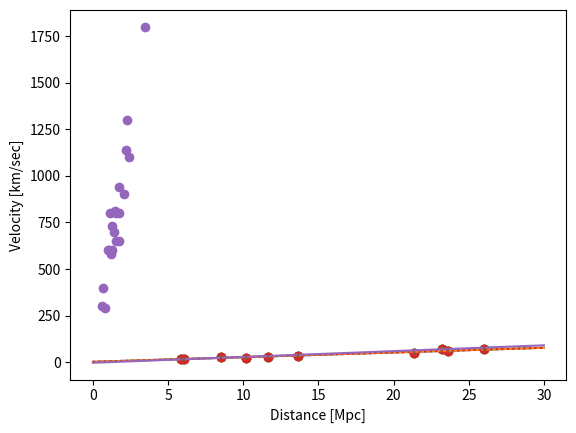

Write Python code to recreate this figure.
import matplotlib.pyplot as plt
import numpy as np
from scipy import stats
from scipy.optimize import curve_fit

# here are some values to fit
x = np.array([13.66590137, 10.17672147, 11.63717252, 26.00047505, 23.24155687, 6.03897333, 23.63114056, 5.85846547, 21.36203145, 8.49415545])
y = np.array([33.66068149, 24.17267066, 28.44237968, 68.96767387, 69.71136072, 16.95320644, 58.47925607, 18.48669015, 47.83245772, 28.51103313])

# now a simple scatter plot
plt.scatter(x,y)
plt.show()

result = stats.linregress(x,y)
print(f'The best fit line has slope = {result.slope:.3f} and intercept = {result.intercept:.3f}')

# now lets plot that best fit line and the data
plt.scatter(x,y)
plt.plot((0,30),(result.intercept,result.slope*30+result.intercept))
plt.show()

print(f'The best fit line has slope = {result.slope:.3f} +- {result.stderr:.3f} and intercept = {result.intercept:.3f} +- {result.intercept_stderr:.3f}')

# defines our simple line as function f
def f(x, A, B):
    return A*x + B

def rms(y, yfit, sigma):
    return np.sqrt(np.sum((y-yfit)**2/sigma**2)/len(y))

# P0 is a starting point for the values of m & B - as long as you aren't too far off the algorithm will still find the best fit
p0 = 0, 0
popt, pcov = curve_fit(f, x, y, p0)

print('Unweighted fit parameters:')
print(f'The best fit line has slope = {popt[0]:.3f} +- {np.sqrt(pcov[0,0]):.3f} and intercept = {popt[1]:.3f} +- {np.sqrt(pcov[1,1]):.3f}')
print()

# arbitrarily setting sigma
sigma = np.ones(len(y))*10.0

# Weighted fit
popt2, pcov2 = curve_fit(f, x, y, p0, sigma=sigma, absolute_sigma=True)
yfit2 = f(x, *popt)

print('Equally weighted fit parameters (but with larger uncertainties):')
print(f'The best fit line has slope = {popt2[0]:.3f} +- {np.sqrt(pcov2[0,0]):.3f} and intercept = {popt2[1]:.3f} +- {np.sqrt(pcov2[1,1]):.3f}')
print(f'Scatter about line in units of sigma = {rms(y,yfit2,sigma):.3f}')


plt.scatter(x,y)
plt.plot((0,30),(popt[1],popt[0]*30+popt[1]))
plt.errorbar(x,y,sigma,ls='none')     # the ls='none' is needed so python doesn't connect your points
plt.show()

sigma[4] = 1
# Weighted fit with one point (#4) being much more highly weighted because its uncertainty is set to be much smaller
popt3, pcov3 = curve_fit(f, x, y, p0, sigma=sigma, absolute_sigma=True)

print('Unequally weighted fit parameters:', popt3)
print(f'The best fit line has slope = {popt3[0]:.3f} +- {np.sqrt(pcov3[0,0]):.3f} and intercept = {popt3[1]:.3f} +- {np.sqrt(pcov3[1,1]):.3f}')

plt.scatter(x,y)
plt.plot((0,30),(popt2[1],popt2[0]*30+popt2[1]),linestyle='dotted')
plt.plot((0,30),(popt3[1],popt3[0]*30+popt3[1]))
plt.errorbar(x,y,sigma,ls='none')     # the ls='none' is needed so python doesn't connect your points
plt.show()

velocities = np.array([650,1800,1300,300,800,700,400,600,290,600,940,810,600,730,800,800,580,1100,1140,900,650])
abs_mag = np.array([-13.9,-16.8,-15.7,-13.8,-12.8,-15.0,-14.3,-16.1,-15.5,-15.5,-16.2,-16.4,-14.0,-15.4,-16.0,-16.1,-14.3,-15.9,-17.6,-15.5,-14.5])
app_mag = np.array([12.0,10.9,11.1,10.2,12.5,10.7,9.9,9.4,9.0,9.5,10.0,9.4,11.2,10.1,9.9,10.1,11.1,11.0,9.1,11.1,11.7])

dist = 10**(((app_mag - abs_mag) + 5)/5)/1e6   # to get Mpc

plt.scatter(dist,velocities)
plt.ylabel('Velocity [km/sec]')
plt.xlabel('Distance [Mpc]')

# add here your line fitting code
# and plot your best fit line

plt.show()